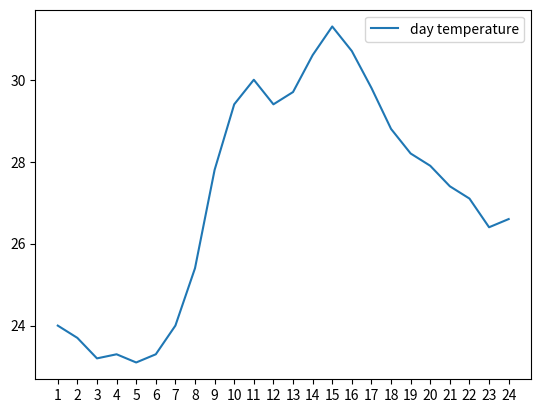

This chart was generated by the following Python code:
import matplotlib.pyplot as plt

Temperature=[
        24,23.7,23.2,23.3,
        23.1,23.3,24,25.4,
        27.8,29.4,30,29.4,
        29.7,30.6,31.3,30.7,
        29.8,28.8,28.2,27.9,
        27.4,27.1,26.4,26.6]
times=[i+1 for i in range(len(Temperature))]

plt.plot(times, Temperature, label='day temperature')
plt.legend() 
plt.xticks(times)
plt.show() 
